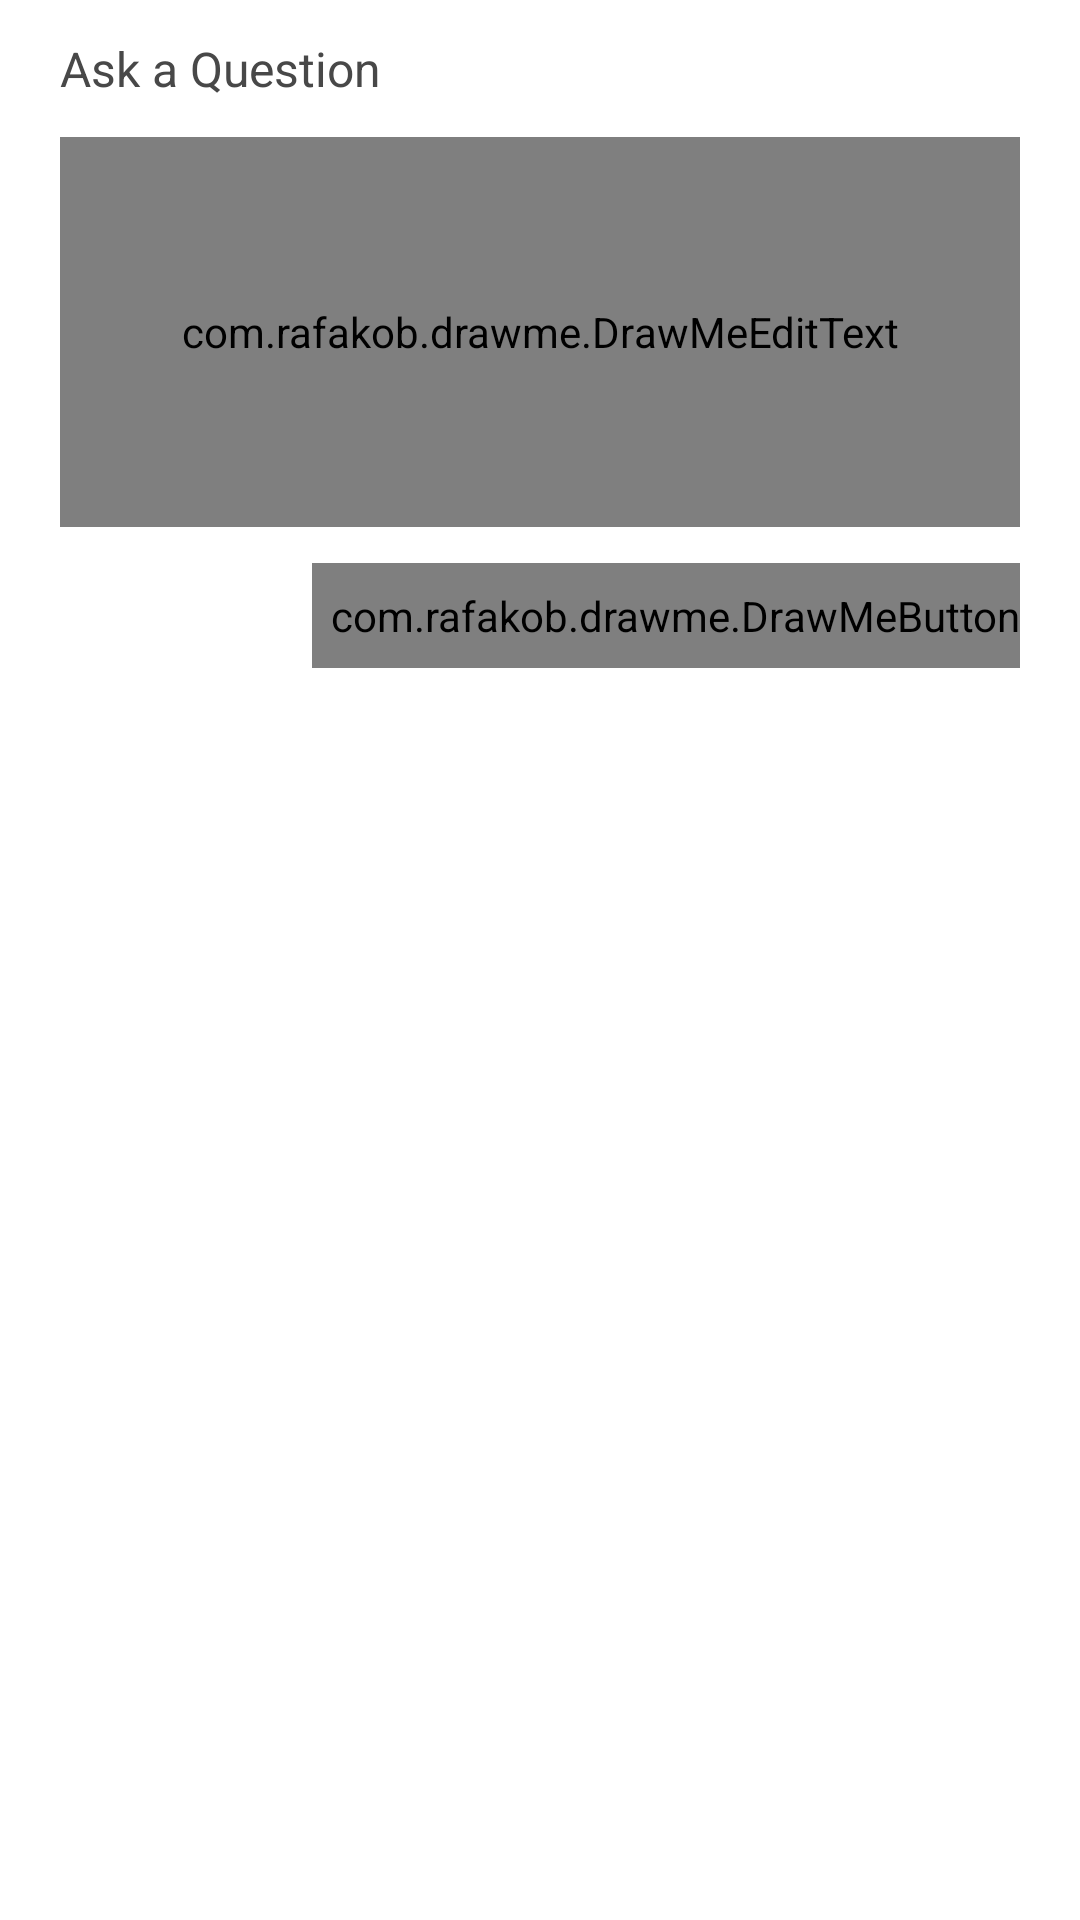

Write the Android layout XML for this screen, with the resource values it uses.
<!-- AndroidManifest.xml: application theme AppTheme -->
<!-- res/layout/ask_question_fragment.xml -->
<?xml version="1.0" encoding="utf-8"?>
<layout xmlns:android="http://schemas.android.com/apk/res/android"
    xmlns:app="http://schemas.android.com/apk/res-auto">
    <ScrollView
        android:layout_width="match_parent"
        android:layout_height="match_parent"
        android:background="@android:color/white"
        android:clickable="true"
        android:focusable="true"
        android:focusableInTouchMode="true">
<LinearLayout
    android:orientation="vertical"
    android:layout_width="match_parent"
    android:layout_height="match_parent">

    <TextView
        android:id="@+id/tvAskAQuestion"
        android:layout_width="wrap_content"
        android:layout_height="wrap_content"
        android:layout_alignParentLeft="true"
        android:layout_alignParentStart="true"
        android:layout_alignParentTop="true"
        android:textSize="16sp"
        android:textColor="#484848"
        android:layout_marginLeft="20dp"
        android:layout_marginStart="20dp"
        android:layout_marginTop="12dp"
        android:text="Ask a Question"
        android:typeface="normal" />
    <FrameLayout
        android:layout_below="@+id/tvAskAQuestion"
        android:id="@+id/proBartvAAQ"
        android:layout_width="match_parent"
        android:layout_height="wrap_content"
        android:layout_marginTop="12dp"
        android:layout_marginLeft="20dp"
        android:layout_marginStart="20dp"
        android:layout_marginRight="20dp"
        android:layout_marginEnd="20dp">
    <ProgressBar
        android:id="@+id/progressBar"
        android:layout_width="22dp"
        android:layout_height="22dp"
        android:visibility="gone"
        android:layout_gravity="center_horizontal|center_vertical" />
    <com.rafakob.drawme.DrawMeEditText
        android:id="@+id/etAskAQuestion"
        android:layout_width="match_parent"
        android:layout_height="130dp"
        android:inputType="textMultiLine"
        android:gravity="left"
        android:maxLines="5"
        app:dm_stroke="1dp"
        app:dm_radius="4dp"
        app:dm_strokeColor="#E1E1E1"/>
    </FrameLayout>
        <com.rafakob.drawme.DrawMeButton
            android:id="@+id/btnSend"
            android:layout_width="wrap_content"
            android:layout_height="35dp"
            android:layout_below="@+id/proBartvAAQ"
            android:layout_alignParentRight="true"
            android:layout_alignParentEnd="true"
            android:layout_marginRight="20dp"
            android:layout_marginEnd="20dp"
            android:layout_marginBottom="8dp"
            android:paddingLeft="6dp"
            android:layout_gravity="right|end"
            android:layout_marginTop="12dp"
            android:gravity="center"
            android:fontFamily="sans-serif"
            android:text="Send"
            android:textAllCaps="true"
            android:textColor="#FEEE35"
            android:textSize="14sp"
            app:dm_backColor="#293787"
            app:dm_backColorDisabled="@android:color/white"
            app:dm_backColorPressed="@android:color/holo_red_dark"
            app:dm_shapeRadiusHalfHeight="true" />
</LinearLayout>
    </ScrollView>
</layout>
<!-- resources referenced by this layout -->
<resources>
  <style name="AppTheme" parent="Theme.AppCompat.Light">
          
          <item name="colorPrimary">@color/colorPrimary</item>
          <item name="colorPrimaryDark">@color/colorPrimaryDark</item>
          <item name="colorAccent">@color/colorAccent</item>
          <item name="windowActionBar">true</item>
          <item name="windowNoTitle">true</item>
          <item name="android:windowDisablePreview">true</item>
      </style>
  <color name="colorPrimary">#3F51B5</color>
  <color name="colorPrimaryDark">#000000</color>
  <color name="colorAccent">#293787</color>
</resources>
